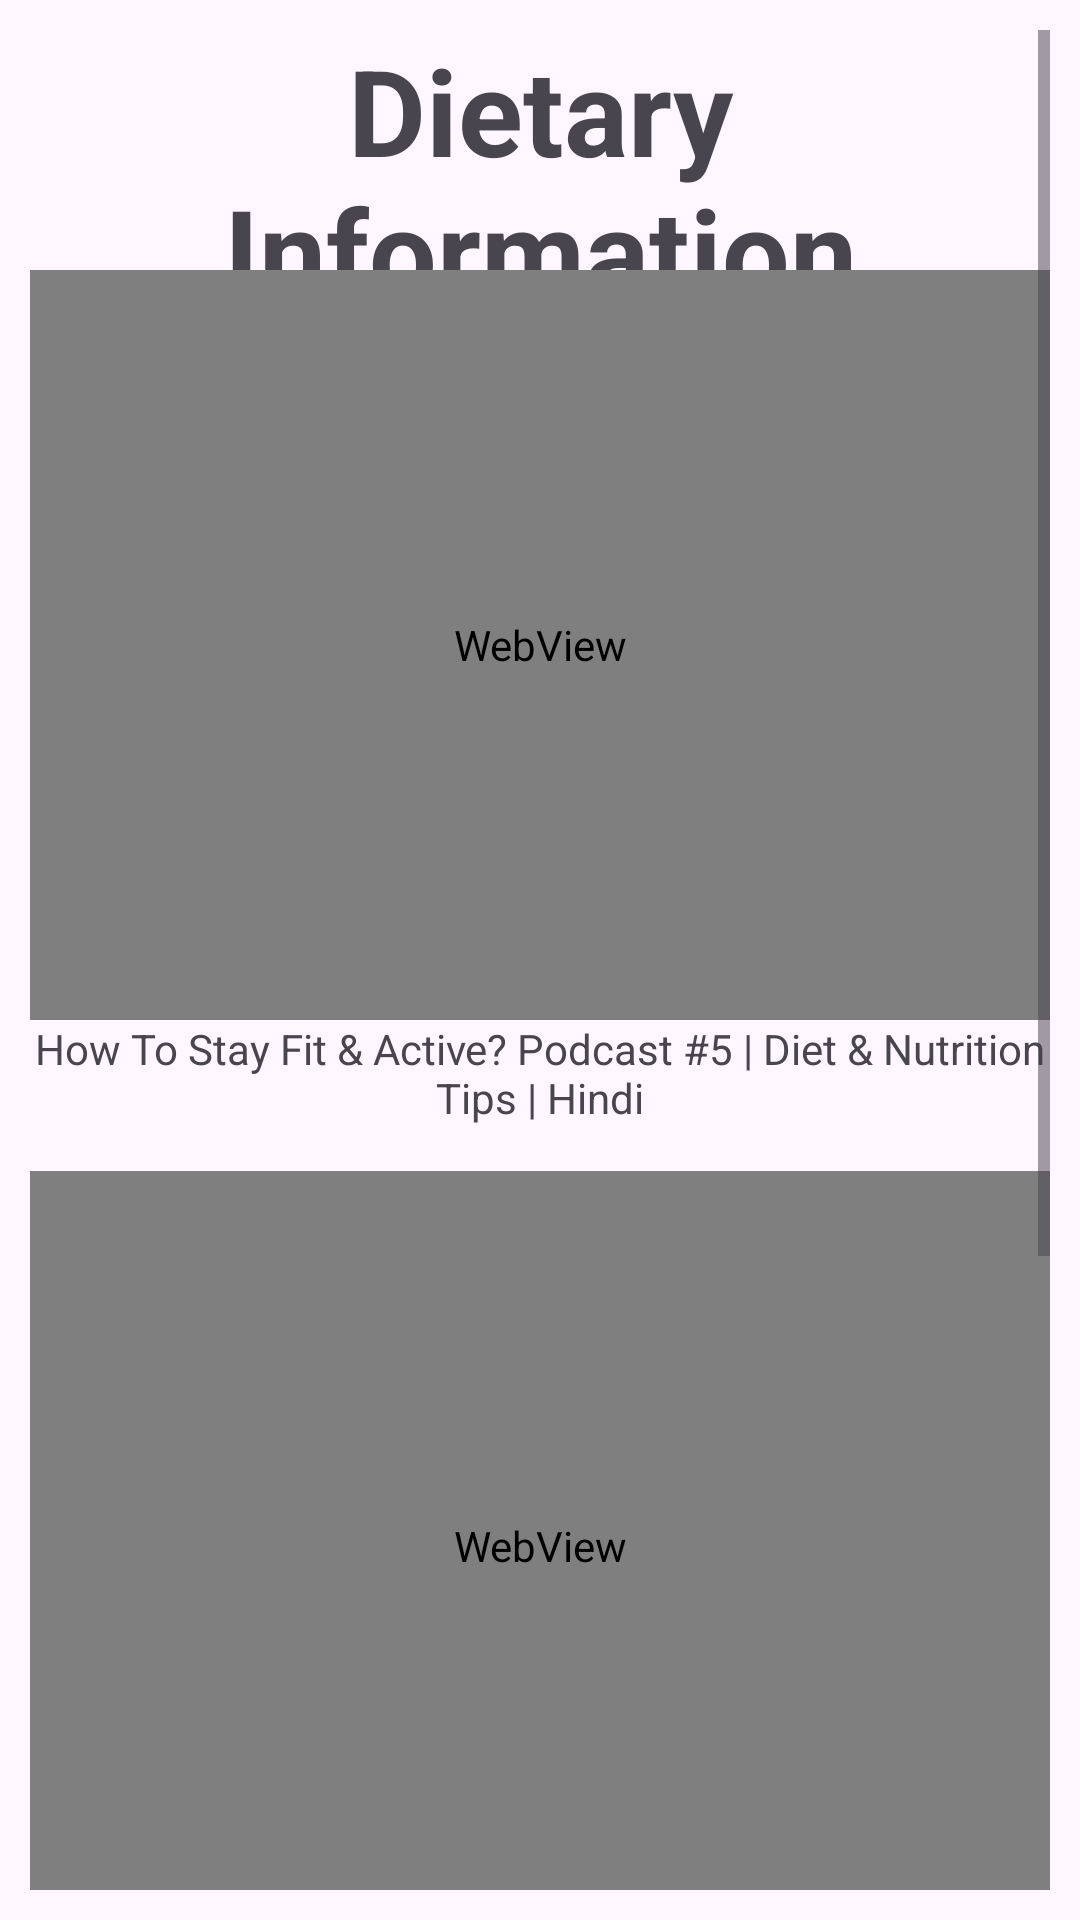

Layout XML and referenced resources for this Android screen:
<!-- AndroidManifest.xml: application theme Base.Theme.Light -->
<!-- res/layout/activity_diet.xml -->
<?xml version="1.0" encoding="utf-8"?>
<ScrollView xmlns:android="http://schemas.android.com/apk/res/android"
	android:layout_width="match_parent"
	android:layout_height="wrap_content"
	android:orientation="vertical"
	android:padding="10dp"
	>
	<LinearLayout
		android:layout_width="match_parent"
		android:layout_height="match_parent"
		android:orientation="vertical">
		
		<TextView
			android:id="@+id/homeTitle"
			android:layout_width="match_parent"
			android:layout_height="80dp"
			android:gravity="center"
			android:text="@string/dietary_information"
			android:textSize="40sp"
			android:textStyle="bold" />
		<WebView
			android:layout_width="match_parent"
			android:layout_height="250dp"
			android:id="@+id/wvVideo1"
			/>
		<TextView
			android:layout_width="match_parent"
			android:layout_height="wrap_content"
			android:text="@string/vid1"
			android:layout_marginBottom="15dp"
			android:gravity="center"
			/>
		
		<WebView
			android:layout_width="match_parent"
			android:layout_height="250dp"
			android:id="@+id/wvVideo2"
			/>
		<TextView
			android:layout_width="match_parent"
			android:layout_height="wrap_content"
			android:text="@string/vid2"
			android:layout_marginBottom="10dp"
			android:gravity="center"
			/>
		
		<WebView
			android:layout_width="match_parent"
			android:layout_height="250dp"
			android:id="@+id/wvVideo3"
			/>
		<TextView
			android:layout_width="match_parent"
			android:layout_height="wrap_content"
			android:text="@string/vid3"
			android:gravity="center"
			/>
	</LinearLayout>
</ScrollView>
<!-- resources referenced by this layout -->
<resources>
  <string name="dietary_information">Dietary Information</string>
  <string name="vid1">How To Stay Fit &amp; Active? Podcast #5 | Diet &amp; Nutrition Tips | Hindi</string>
  <string name="vid2">Dr. Layne Norton: The Science of Eating for Health, Fat Loss &amp; Lean Muscle\n</string>
  <string name="vid3">Easy Diet Tips to Control Diabetes | Dr. V Mohan</string>
  <style name="Base.Theme.Light" parent="Theme.Material3.Light" />
</resources>
